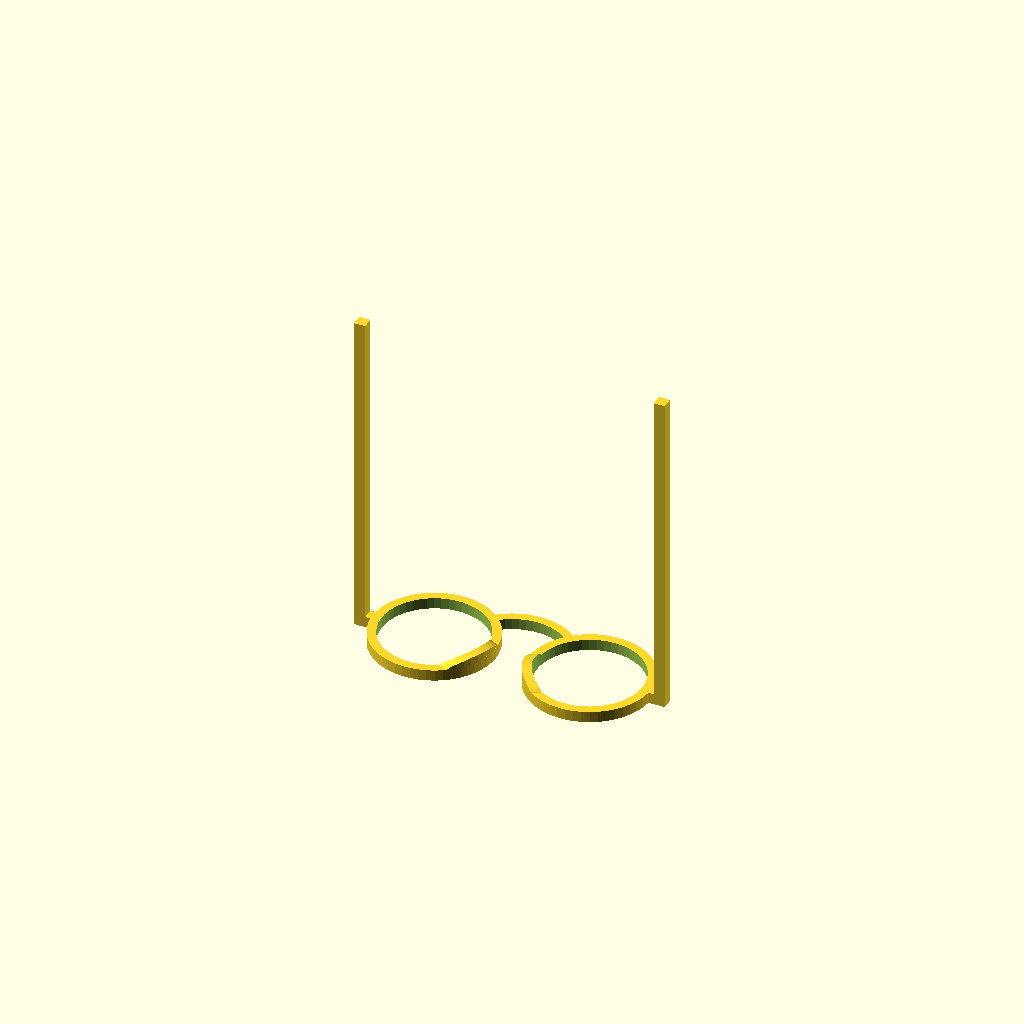
Cell 1: rendered with the file's own defaults.
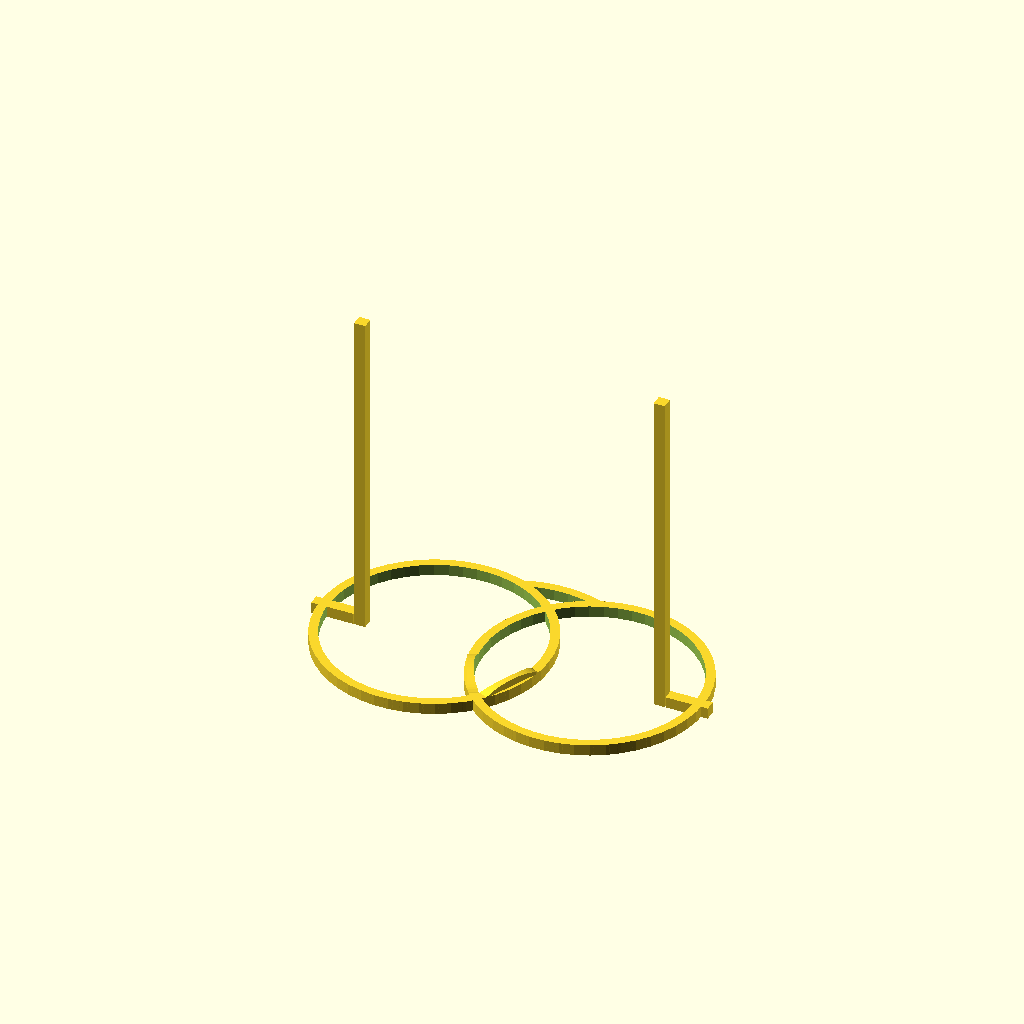
Cell 2: the same model with gdiam = 95.
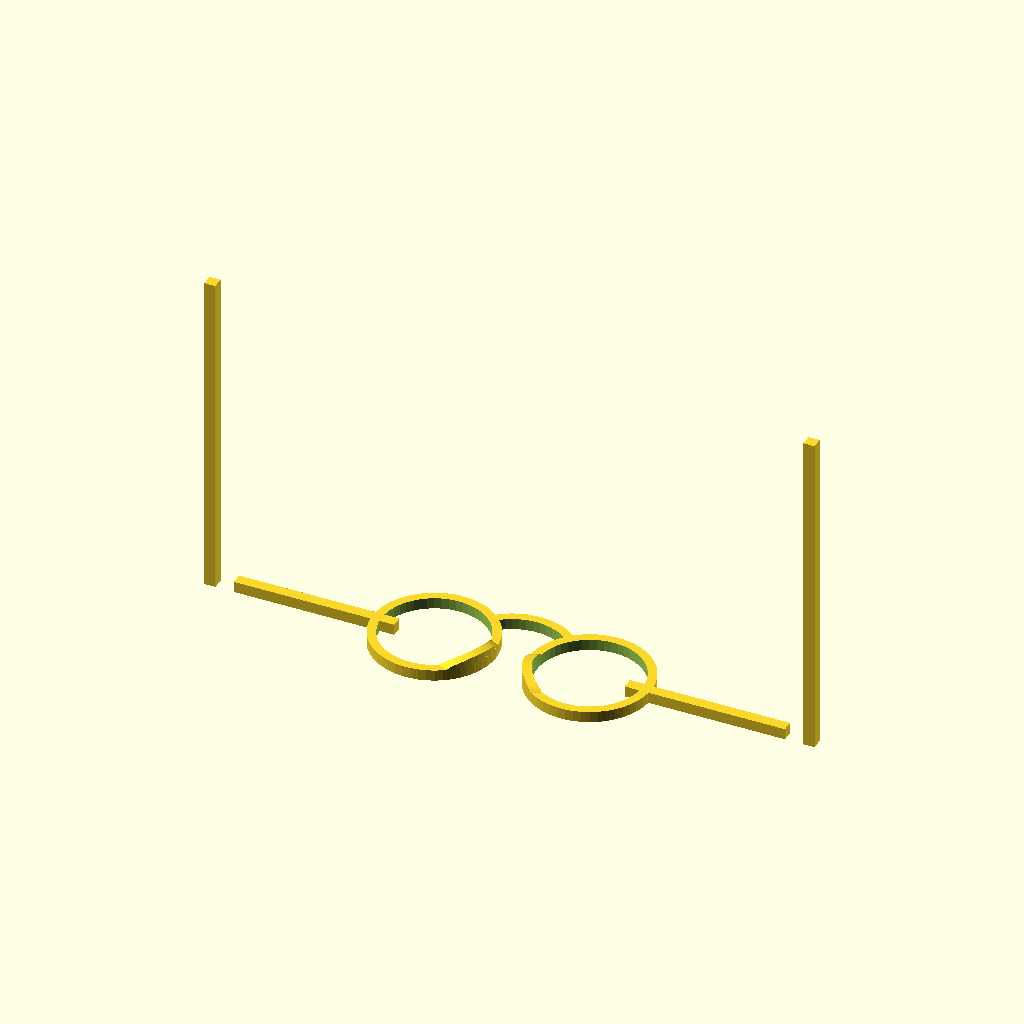
Cell 3 — tsize set to 270, the other parameters unchanged.
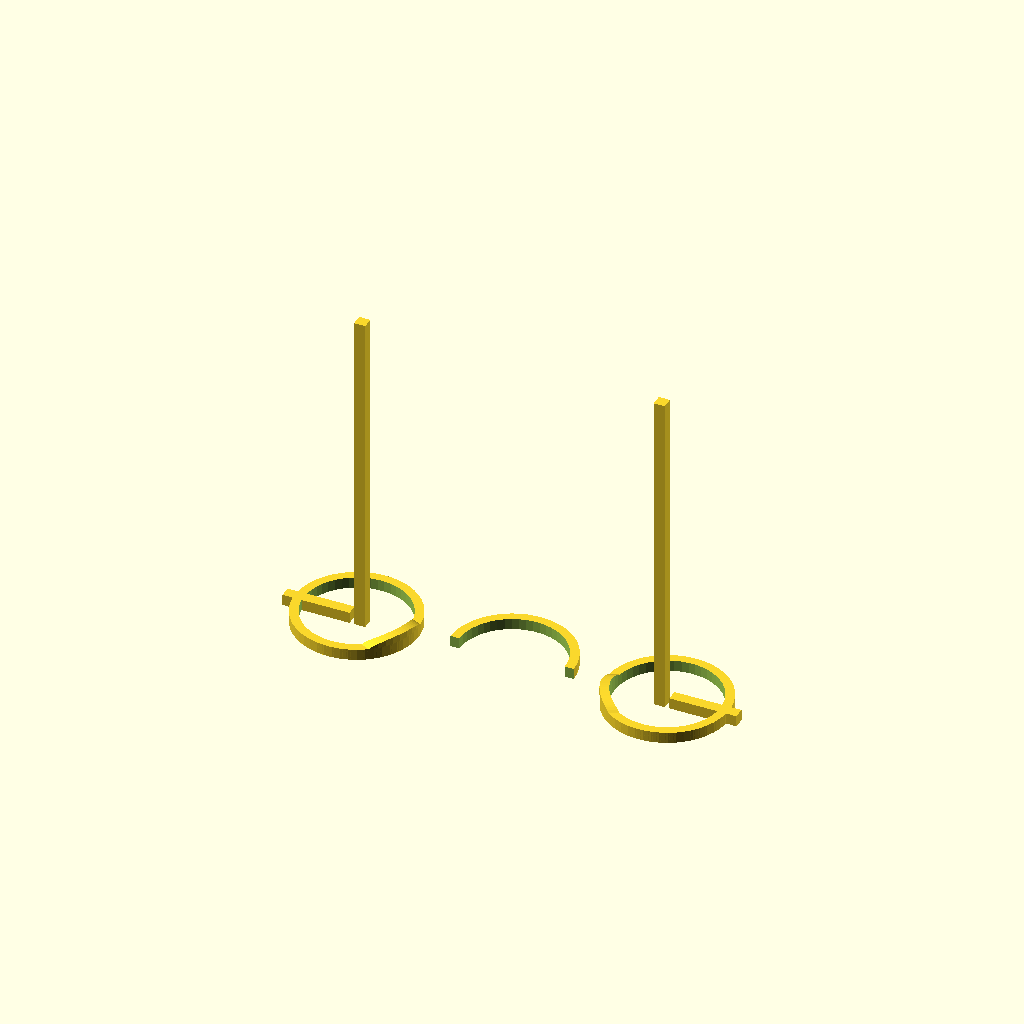
Cell 4: the same model with pd = 140.
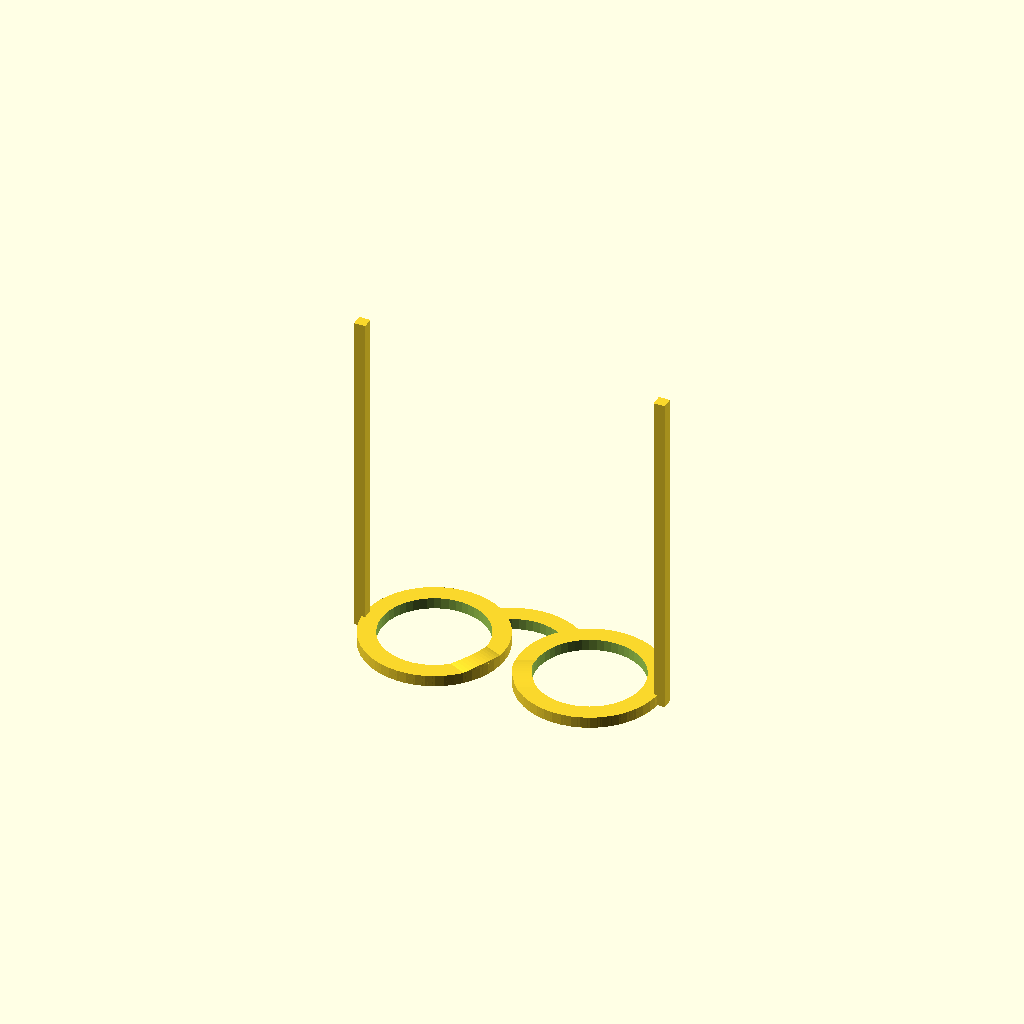
Cell 5 — th set to 8, the other parameters unchanged.
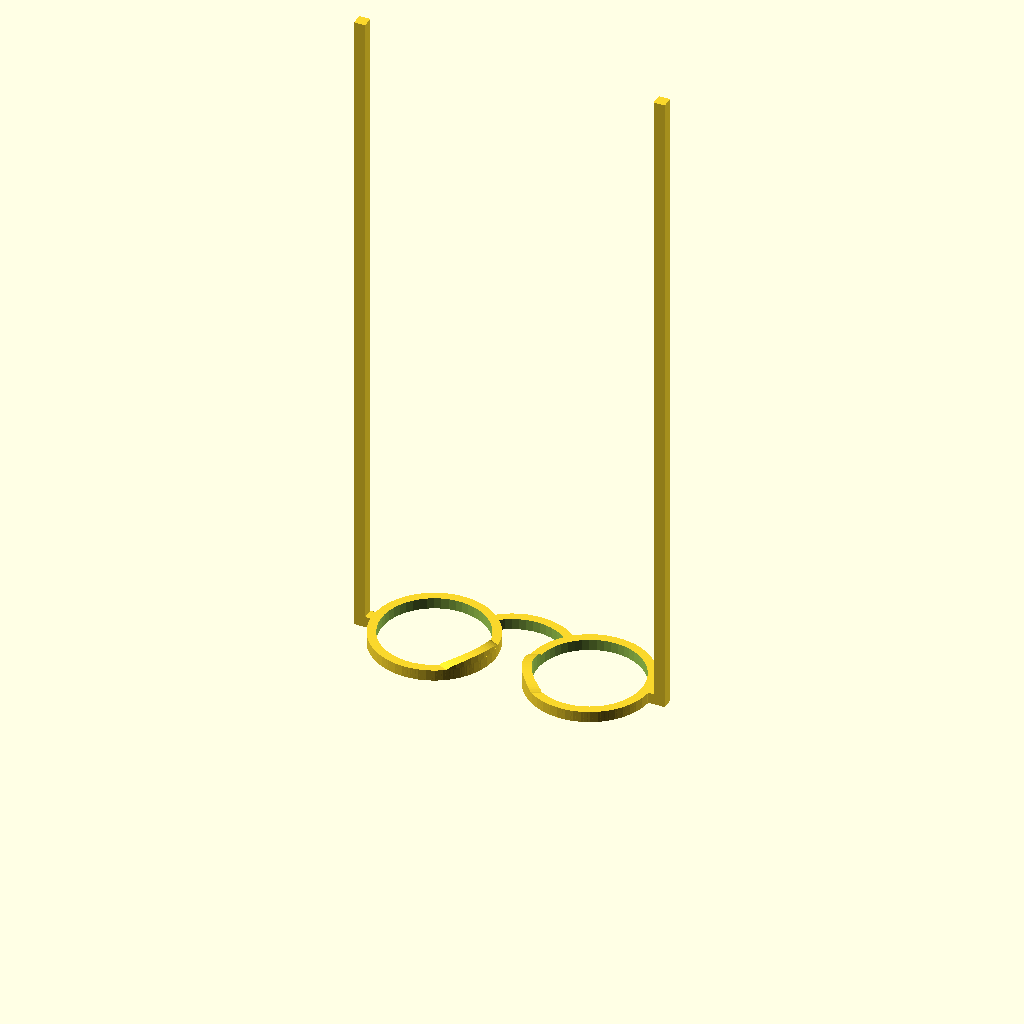
Cell 6 — lscales set to 300, the other parameters unchanged.
All cells are drawn from one camera (rotation 55°, 0°, 25°, orthographic, colour scheme Cornfield), so only the parameter changes between them.
The OpenSCAD source (inputs/thingiverse/thing-1425378/files/RoundGlasses.scad):
//Lens diameter
gdiam=47.5;
//Temple size (width of glasses).
tsize=135;
//Pupil distance
pd=70;
//Glasses thickness
th=4;
//Temple length
lscales=150;
//Thickness of the lenses
gheight=5;

$fn=50;

module EyeCylinder()
{
        difference()
        {
            union()
            {
                cylinder(d=gdiam+th*2, h=gheight);
                NosePad();
            }
            LensHole();
        }  
}

module  LensHole()
{
    translate([0,0,-.1])
    cylinder(d=gdiam, h=gheight*2.2, center=true);
}

module NosePad()
{
    rotate([0,0,-25])
    intersection()
    {
        translate([gdiam/2,0,th/2])
     
        scale([1,1,.35])
        rotate([0,90,0])
        cylinder(r=15, h=th*2, center=true);

        scale(100) // The lower half only
        translate([-.5,-.5,-1])
        cube(1);
        
        cylinder(d=gdiam+th*2, h=gheight*15, center=true); // Inside the lens cylinder
    }
}

module Eye()
{
    EyeCylinder();
    translate([0,0,gheight])
    mirror([0,0,1])
    {
        offs=(tsize-pd)/2;
        
        translate([-offs,0,0])
        scale([offs-(gdiam+2*th)/2, gheight, gheight])
        translate([.65,0,.5])
        cube(1, center=true);
        
        
        translate([-offs,0,])
        scale([gheight,gheight,lscales])
        translate([0,0,.5])
        cube(1,center=true);
    }
}

module TwoEyes()
{
    translate([-pd/2,0,gheight]) // Center
    mirror([0,0,1])
    union()
    {
        Eye();
        translate([pd,0,0])
        mirror([1,0,0]) // Not necessary for a round lens
        Eye();
    }
}

module RoundGlasses()
{
    difference()
    {
        cylinder(d=gdiam+th*2, h=gheight);
        LensHole();
        translate([-pd/2,0,0])
        LensHole();
        translate([pd/2,0,0])
        LensHole();
        translate([-pd/2,-pd,-pd/2])
        cube(pd);
    }
    TwoEyes();
}

RoundGlasses();


        
Parameter table extracted from the source (name, type, default, range or options):
gdiam: number, default 47.5
tsize: number, default 135
pd: number, default 70
th: number, default 4
lscales: number, default 150
gheight: number, default 5
